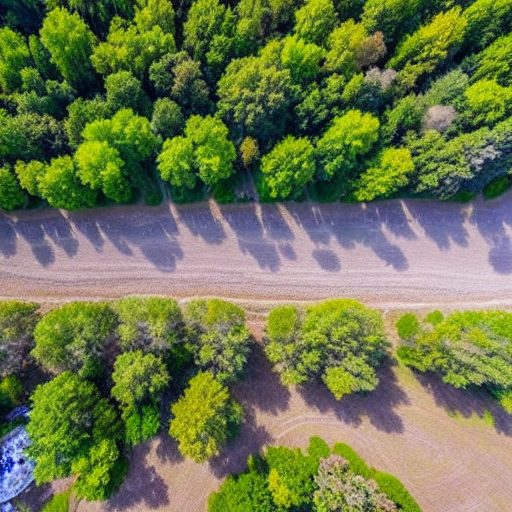
Generation parameters embedded in this image by AUTOMATIC1111 Stable Diffusion web UI or a fork of it (Forge, ...) (PNG 'parameters' text chunk):
masterpiece, best quality,
wide-angle photo of a beautiful landscape, ("panoramic shot")
Negative prompt: framed, frames, collage, three legs, lowres, bad anatomy, bad hands, text, error, missing fingers, extra digit, fewer digits, cropped, worst quality, low quality, normal quality, jpeg artifacts, signature, watermark, username, blurry, artist name, cropped head
Steps: 60, Sampler: DPM++ 2M Karras, CFG scale: 10, Seed: 3301468237, Size: 512x512, Model hash: 44bf0551